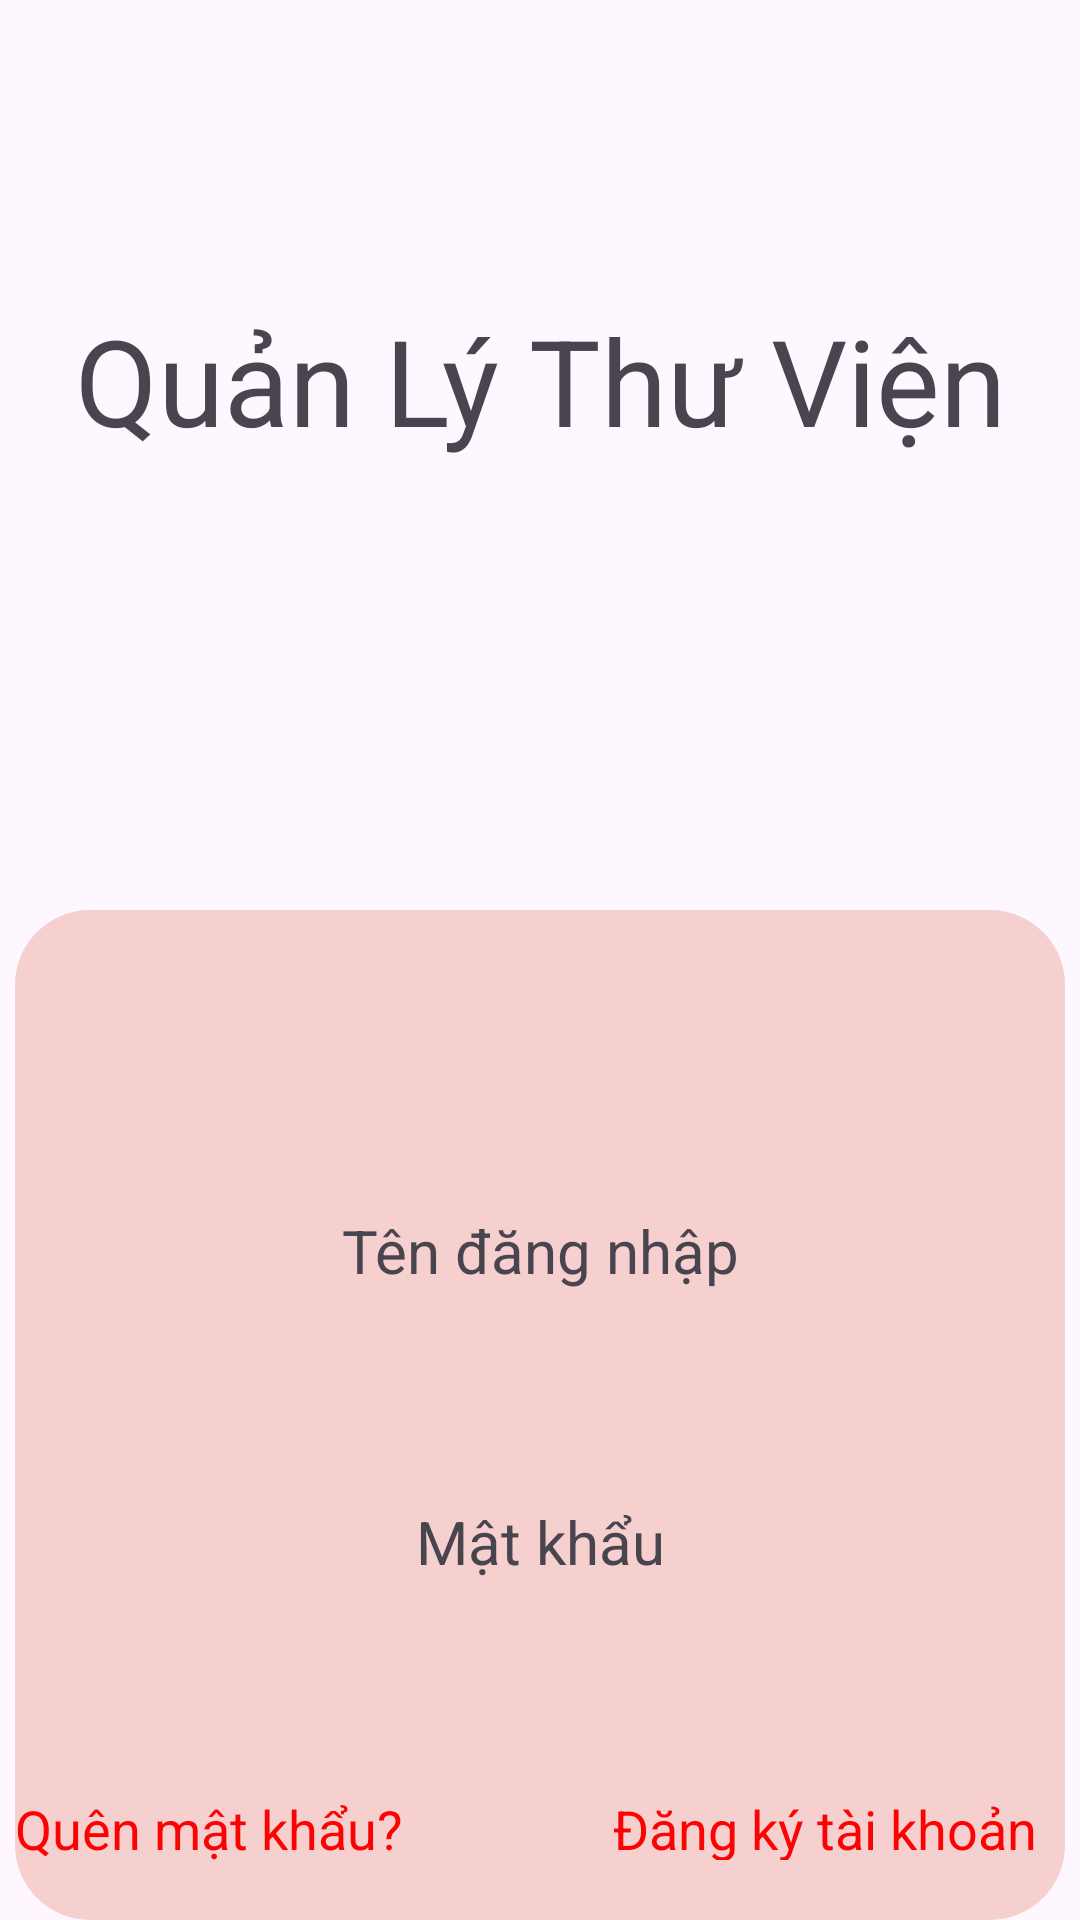

Reconstruct the res/layout file that produces this screen, plus the resources it refers to.
<!-- AndroidManifest.xml: application theme Theme.DoAn_CaNhan -->
<!-- res/layout/activity_dang_nhap.xml -->
<?xml version="1.0" encoding="utf-8"?>
<LinearLayout xmlns:android="http://schemas.android.com/apk/res/android"
    xmlns:app="http://schemas.android.com/apk/res-auto"
    xmlns:tools="http://schemas.android.com/tools"
    android:layout_width="match_parent"
    android:layout_height="match_parent"
    android:orientation="vertical"
    tools:context=".dang_nhap">

     <TextView
         android:layout_width="match_parent"
         android:layout_height="wrap_content"
         android:text="Quản Lý Thư Viện"
         android:textSize="40dp"
         android:gravity="center"
         android:layout_marginTop="100dp"
         />
    <FrameLayout
        android:layout_width="match_parent"
        android:layout_height="wrap_content"
        android:layout_gravity="center"
        >
        <LinearLayout
            android:layout_width="match_parent"
            android:layout_height="wrap_content"
            android:orientation="vertical">
        <LinearLayout
            android:layout_width="350dp"
            android:layout_height="150dp"
            android:layout_gravity="center"
            android:orientation="vertical"/>
        <LinearLayout
            android:layout_width="350dp"
            android:layout_height="wrap_content"
            android:orientation="vertical"
            android:layout_gravity="center"
            android:gravity="center"
            android:background="@drawable/border_dangnhap">
            <TextView
                android:layout_marginTop="100dp"
                android:layout_width="match_parent"
                android:layout_height="wrap_content"
                android:text="Tên đăng nhập"
                android:gravity="center"
                android:textSize="20dp"/>
            <EditText
                android:id="@+id/edttendangnhap"
                android:layout_marginTop="10dp"
                android:layout_width="300dp"
                android:layout_height="40dp"
                android:background="@drawable/boder_edittext"/>
            <TextView
                android:layout_marginTop="20dp"
                android:layout_width="match_parent"
                android:layout_height="wrap_content"
                android:text="Mật khẩu"
                android:gravity="center"
                android:textSize="20dp"/>
            <EditText
                android:inputType="textPassword"
                android:id="@+id/edtmatkhau"
                android:layout_marginTop="10dp"
                android:layout_width="300dp"
                android:layout_height="40dp"
                android:background="@drawable/boder_edittext"/>
            <LinearLayout
                android:layout_width="match_parent"
                android:layout_height="wrap_content"
                android:orientation="horizontal"
                android:layout_marginTop="20dp"
                android:layout_marginBottom="20dp">
                <TextView
                    android:layout_width="wrap_content"
                    android:layout_height="wrap_content"
                    android:text="Quên mật khẩu?"
                    android:textSize="18dp"
                    android:textColor="#FB0303"/>
                <TextView
                    android:id="@+id/tvdangkytaikhoan"
                    android:layout_marginLeft="70dp"
                    android:layout_width="wrap_content"
                    android:layout_height="wrap_content"
                    android:text="Đăng ký tài khoản"
                    android:textSize="18dp"
                    android:textColor="#FB0303"/>

            </LinearLayout>
        </LinearLayout>


        </LinearLayout>
        <ImageView
            android:layout_width="200dp"
            android:layout_height="200dp"
            android:src="@drawable/canhan"
            android:layout_gravity="center"
            android:layout_marginBottom="100dp"/>
    </FrameLayout>

    <Button
        android:id="@+id/btnOK"
        android:layout_marginTop="30dp"
        android:layout_width="100dp"
        android:text="OK"
        android:backgroundTint="#0FAE03"
        android:layout_height="wrap_content"
        android:layout_gravity="center"/>
</LinearLayout>
<!-- resources referenced by this layout -->
<resources>
  <!-- drawable border_dangnhap (drawable) -->
  <?xml version="1.0" encoding="utf-8"?>
  <shape xmlns:android="http://schemas.android.com/apk/res/android">
      <solid android:color="#F6CFCF"/>
      <corners android:radius="25dp"/>
  </shape>
  <style name="Theme.DoAn_CaNhan" parent="Base.Theme.DoAn_CaNhan" />
  <style name="Base.Theme.DoAn_CaNhan" parent="Theme.Material3.DayNight.NoActionBar">
          
          
      </style>
</resources>
